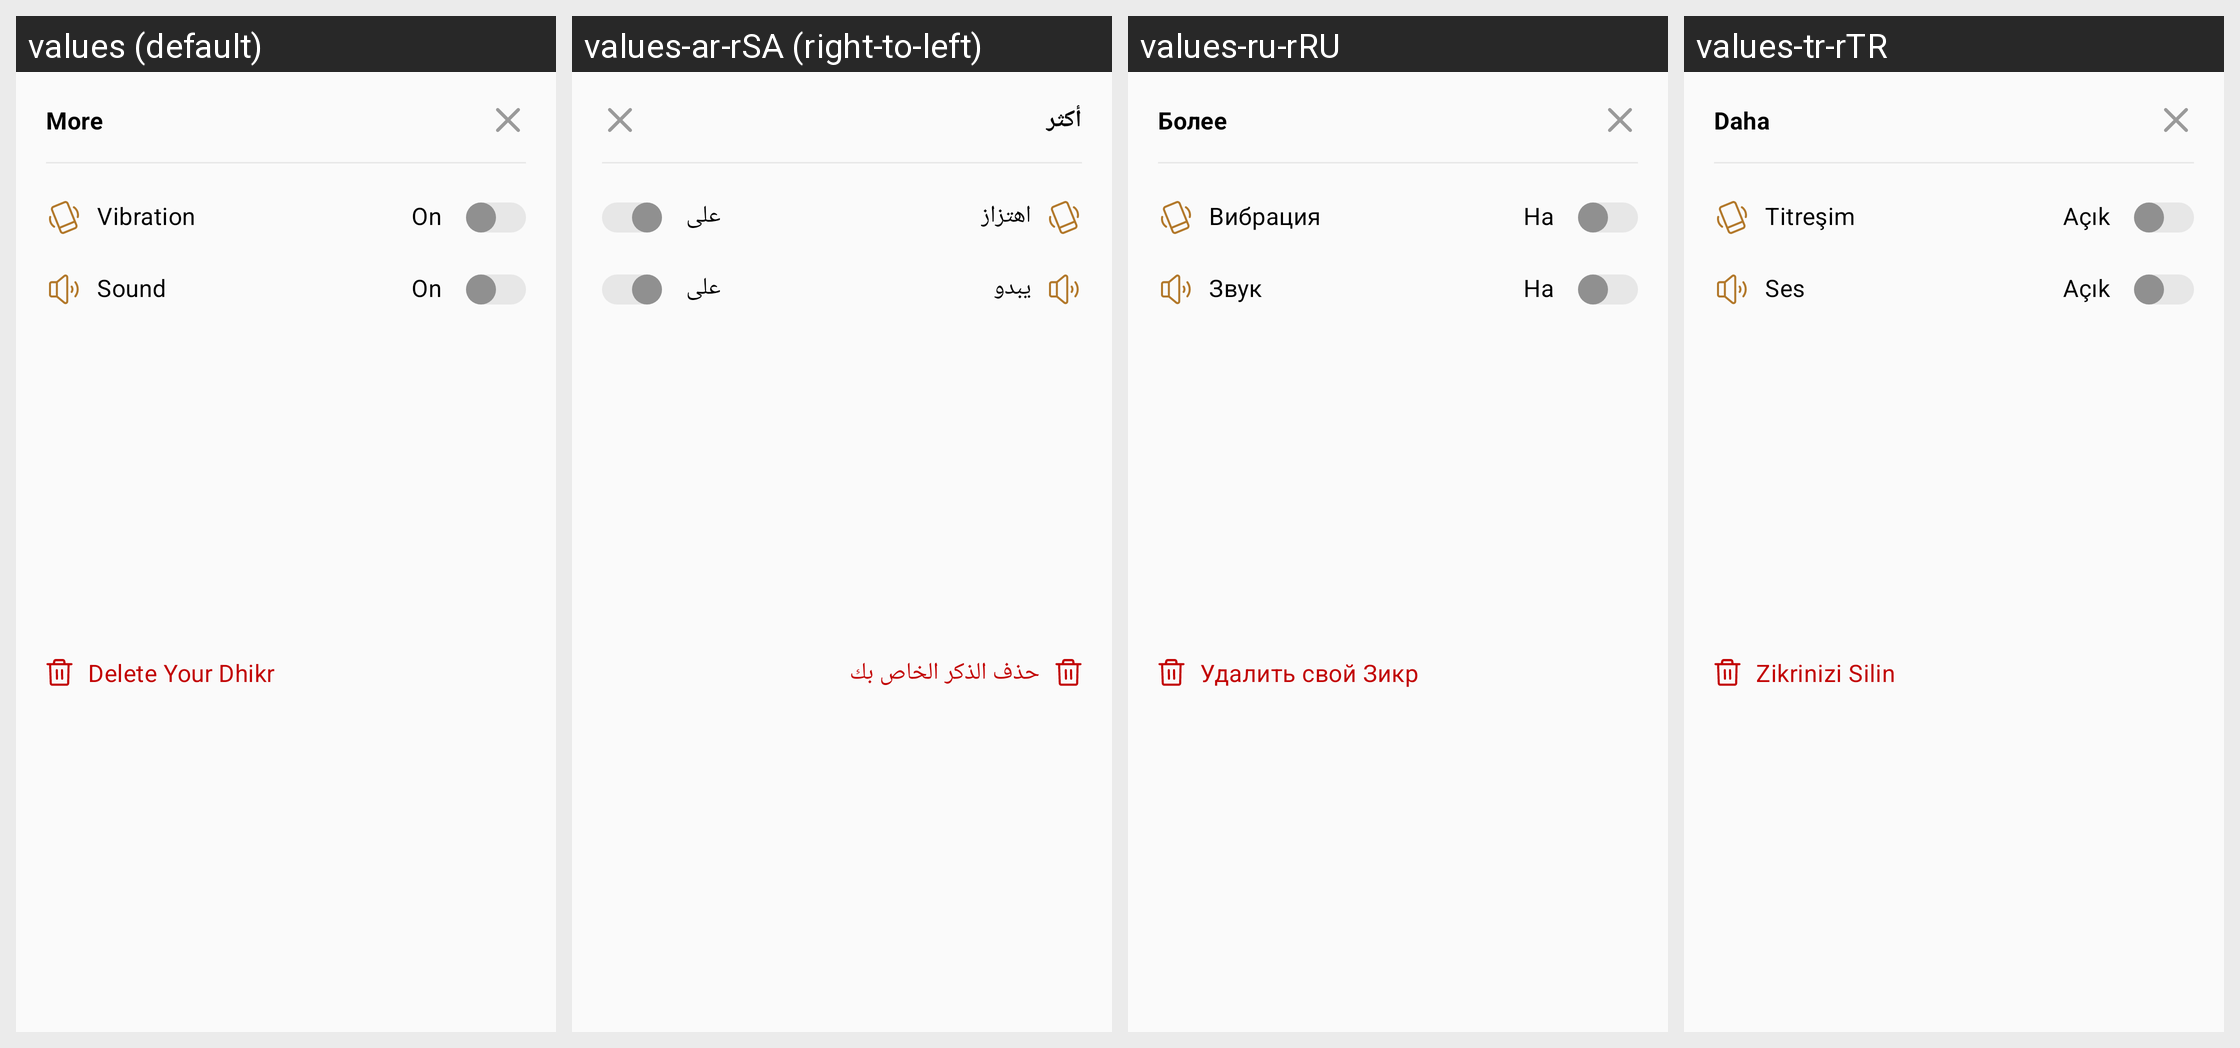

Translations of the strings shown on this Android screen, per locale in the grid:
Android screen res/layout/dialog_bottom_more_tasbeeh.xml rendered under 4 locales, left to right: values (default), values-ar-rSA (right-to-left), values-ru-rRU, values-tr-rTR. Device: Nexus 5 (rendered at 1080×1920; each locale shown at half size, 540×960, under a caption strip naming it); theme AppTheme.
Other locales in the repository, not shown: values-ar, values-in-rID.
Strings drawn on this screen, with the default value and each locale's value (text and hints the layout hard-codes, and strings that could not be matched under every locale, appear in the picture but are not listed):

label_more
  values: More
  values-ar-rSA: أكثر
  values-ru-rRU: Более
  values-tr-rTR: Daha

label_vibration
  values: Vibration
  values-ar-rSA: اهتزاز
  values-ru-rRU: Вибрация
  values-tr-rTR: Titreşim

label_on
  values: On
  values-ar-rSA: على
  values-ru-rRU: На
  values-tr-rTR: Açık

label_sound
  values: Sound
  values-ar-rSA: يبدو
  values-ru-rRU: Звук
  values-tr-rTR: Ses

label_delete
  values: Delete Your Dhikr
  values-ar-rSA: حذف الذكر الخاص بك
  values-ru-rRU: Удалить свой Зикр
  values-tr-rTR: Zikrinizi Silin
